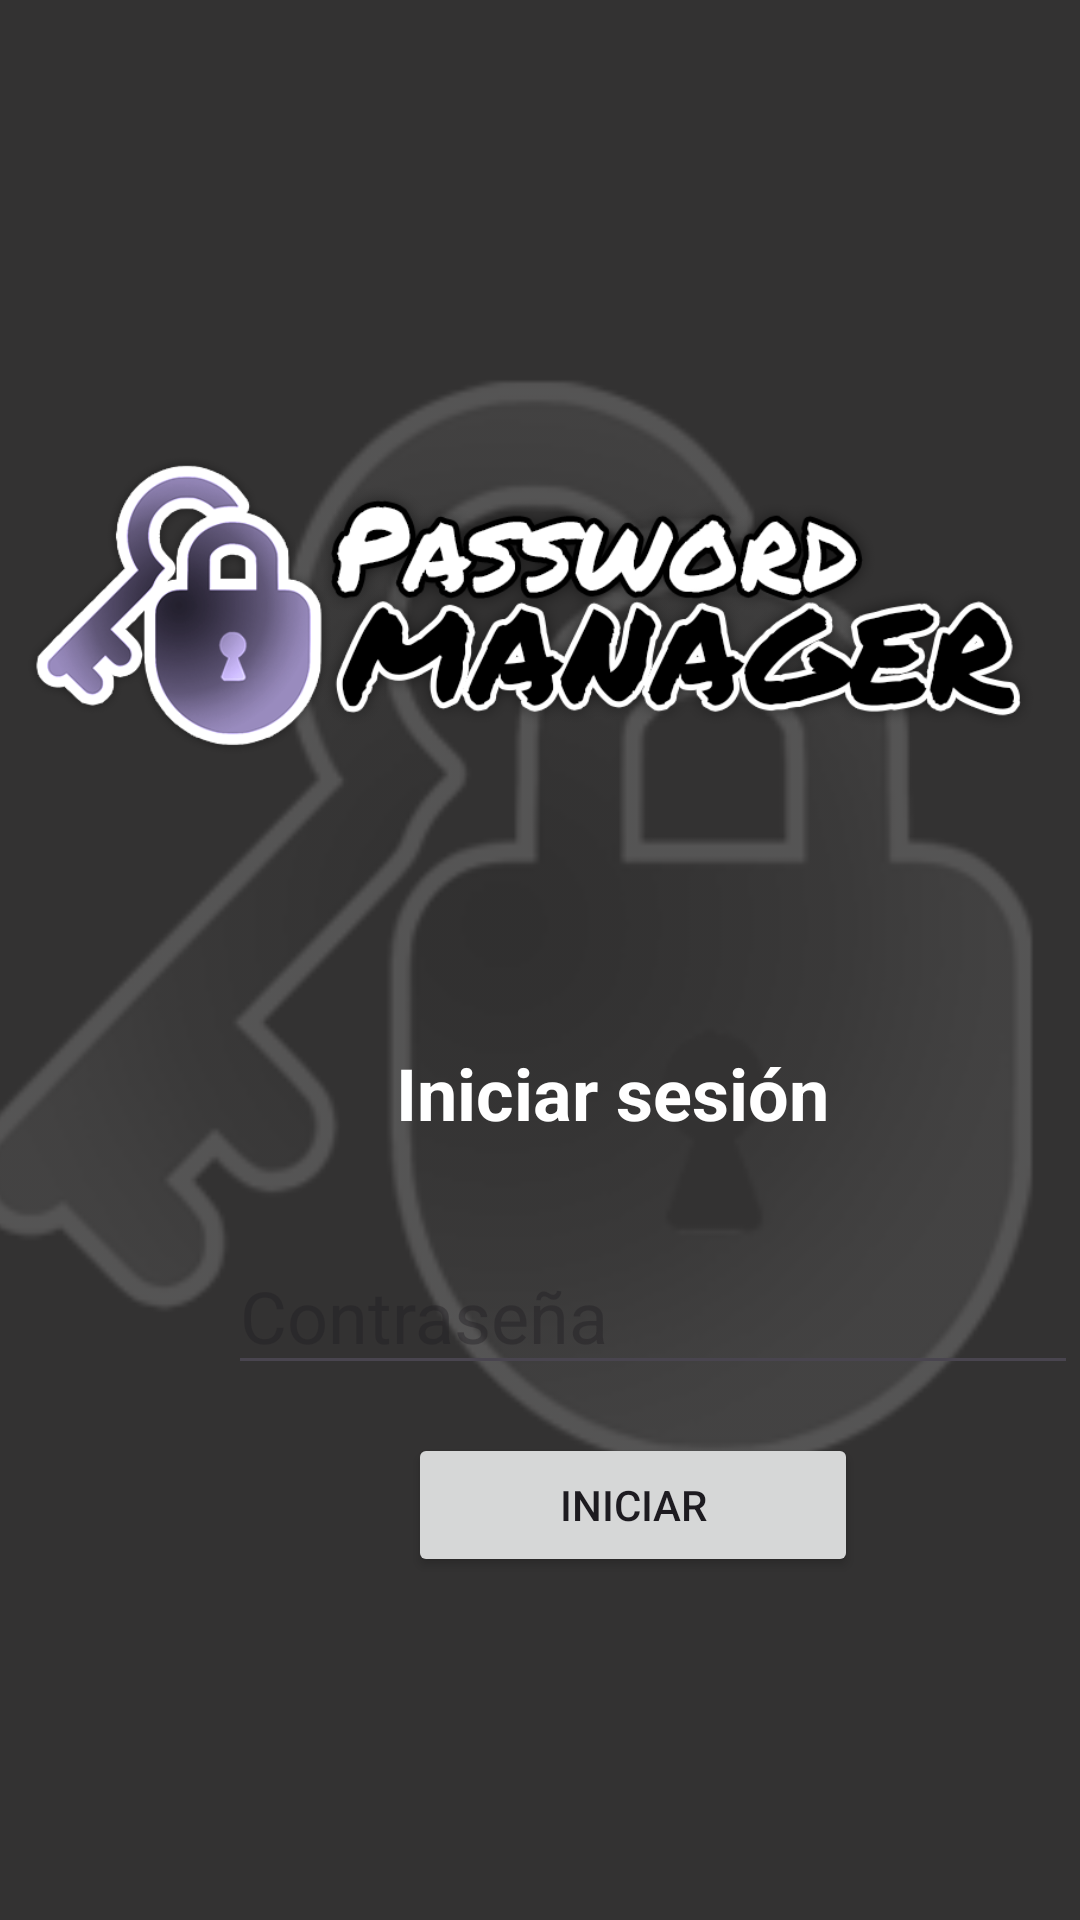

Here is an Android app screen rendered from its layout file. Give the layout XML and the strings, colors and styles it references.
<!-- AndroidManifest.xml: application theme Theme.GestorDeContraseñas -->
<!-- res/layout/activity_login.xml -->
<?xml version="1.0" encoding="utf-8"?>
<androidx.constraintlayout.widget.ConstraintLayout xmlns:android="http://schemas.android.com/apk/res/android"
    xmlns:app="http://schemas.android.com/apk/res-auto"
    xmlns:tools="http://schemas.android.com/tools"
    android:id="@+id/main"
    android:layout_width="match_parent"
    android:layout_height="match_parent"
    android:background="#333232"
    tools:context=".ManagerActivity">

    <FrameLayout
        android:id="@+id/frameLayout"
        android:layout_width="391dp"
        android:layout_height="416dp"
        android:background="@mipmap/background"
        app:layout_constraintBottom_toBottomOf="parent"
        app:layout_constraintEnd_toEndOf="parent"
        app:layout_constraintHorizontal_bias="0.8"
        app:layout_constraintStart_toStartOf="parent"
        app:layout_constraintTop_toTopOf="parent"
        app:layout_constraintVertical_bias="0.469">

    </FrameLayout>

    <ImageView
        android:id="@+id/imageView2"
        android:layout_width="346dp"
        android:layout_height="148dp"
        android:layout_marginTop="128dp"
        app:layout_constraintEnd_toEndOf="parent"
        app:layout_constraintHorizontal_bias="0.492"
        app:layout_constraintStart_toStartOf="parent"
        app:layout_constraintTop_toTopOf="parent"
        app:srcCompat="@mipmap/header" />

    <Button
        android:id="@+id/btnLogin"
        style="@style/Widget.AppCompat.Button"
        android:layout_width="150dp"
        android:layout_height="wrap_content"
        android:layout_marginStart="136dp"
        android:layout_marginTop="16dp"
        android:layout_marginEnd="152dp"
        android:onClick="Login"
        android:text="Iniciar"
        app:icon="@android:drawable/ic_lock_idle_lock"
        app:layout_constraintEnd_toEndOf="parent"
        app:layout_constraintHorizontal_bias="0.0"
        app:layout_constraintStart_toStartOf="parent"
        app:layout_constraintTop_toBottomOf="@+id/et_password" />

    <EditText
        android:id="@+id/et_password"
        android:layout_width="wrap_content"
        android:layout_height="wrap_content"
        android:layout_marginStart="76dp"
        android:layout_marginTop="32dp"
        android:ems="10"
        android:hint="Contraseña"
        android:inputType="textPassword"
        android:textColor="#ffffff"
        android:textSize="24sp"
        app:layout_constraintStart_toStartOf="parent"
        app:layout_constraintTop_toBottomOf="@+id/textView4" />

    <TextView
        android:id="@+id/textView4"
        android:layout_width="wrap_content"
        android:layout_height="wrap_content"
        android:layout_marginStart="132dp"
        android:layout_marginTop="72dp"
        android:text="Iniciar sesión"
        android:textAlignment="center"
        android:textColor="#ffffff"
        android:textSize="24sp"
        android:textStyle="bold"
        app:layout_constraintStart_toStartOf="parent"
        app:layout_constraintTop_toBottomOf="@+id/imageView2" />

</androidx.constraintlayout.widget.ConstraintLayout>
<!-- resources referenced by this layout -->
<resources>
  <!-- mipmap background: png bitmap (mipmap-hdpi, 22851 bytes) -->
  <!-- mipmap header: png bitmap (mipmap-hdpi, 102365 bytes) -->
  <style name="Theme.GestorDeContraseñas" parent="Base.Theme.GestorDeContraseñas" />
  <style name="Base.Theme.GestorDeContraseñas" parent="Theme.Material3.DayNight.NoActionBar">
          
          
      </style>
</resources>
